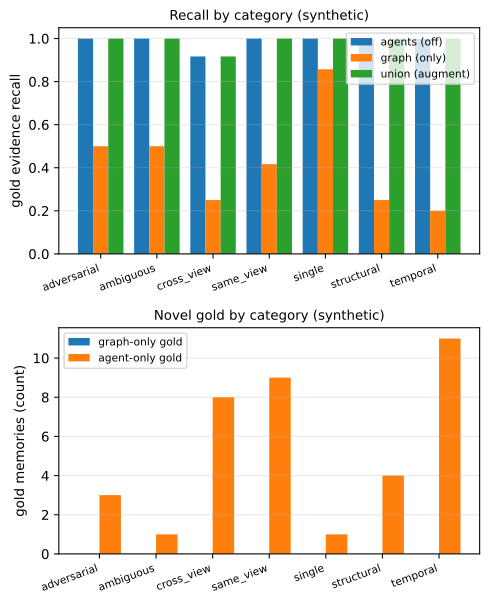

The file beside this chart, header and first rows:
stratum, value, n, agent_recall, graph_recall, union_recall, strict_off, strict_augment, aug_better, aug_worse, aug_equal, graph_only_gold, agent_only_gold
category, adversarial, 5, 1.0, 0.5, 1.0, 1.0, 1.0, 0, 0, 5, 0, 3
category, ambiguous, 1, 1.0, 0.5, 1.0, 1.0, 1.0, 0, 0, 1, 0, 1
category, cross_view, 6, 0.9167, 0.25, 0.9167, 0.8333, 0.8333, 0, 0, 6, 0, 8
category, same_view, 6, 1.0, 0.4167, 1.0, 1.0, 1.0, 0, 0, 6, 0, 9
category, single, 7, 1.0, 0.8571, 1.0, 1.0, 1.0, 0, 0, 7, 0, 1
category, structural, 2, 1.0, 0.25, 1.0, 1.0, 1.0, 0, 0, 2, 0, 4
category, temporal, 5, 1.0, 0.2, 1.0, 0.8, 0.8, 1, 0, 4, 0, 11
